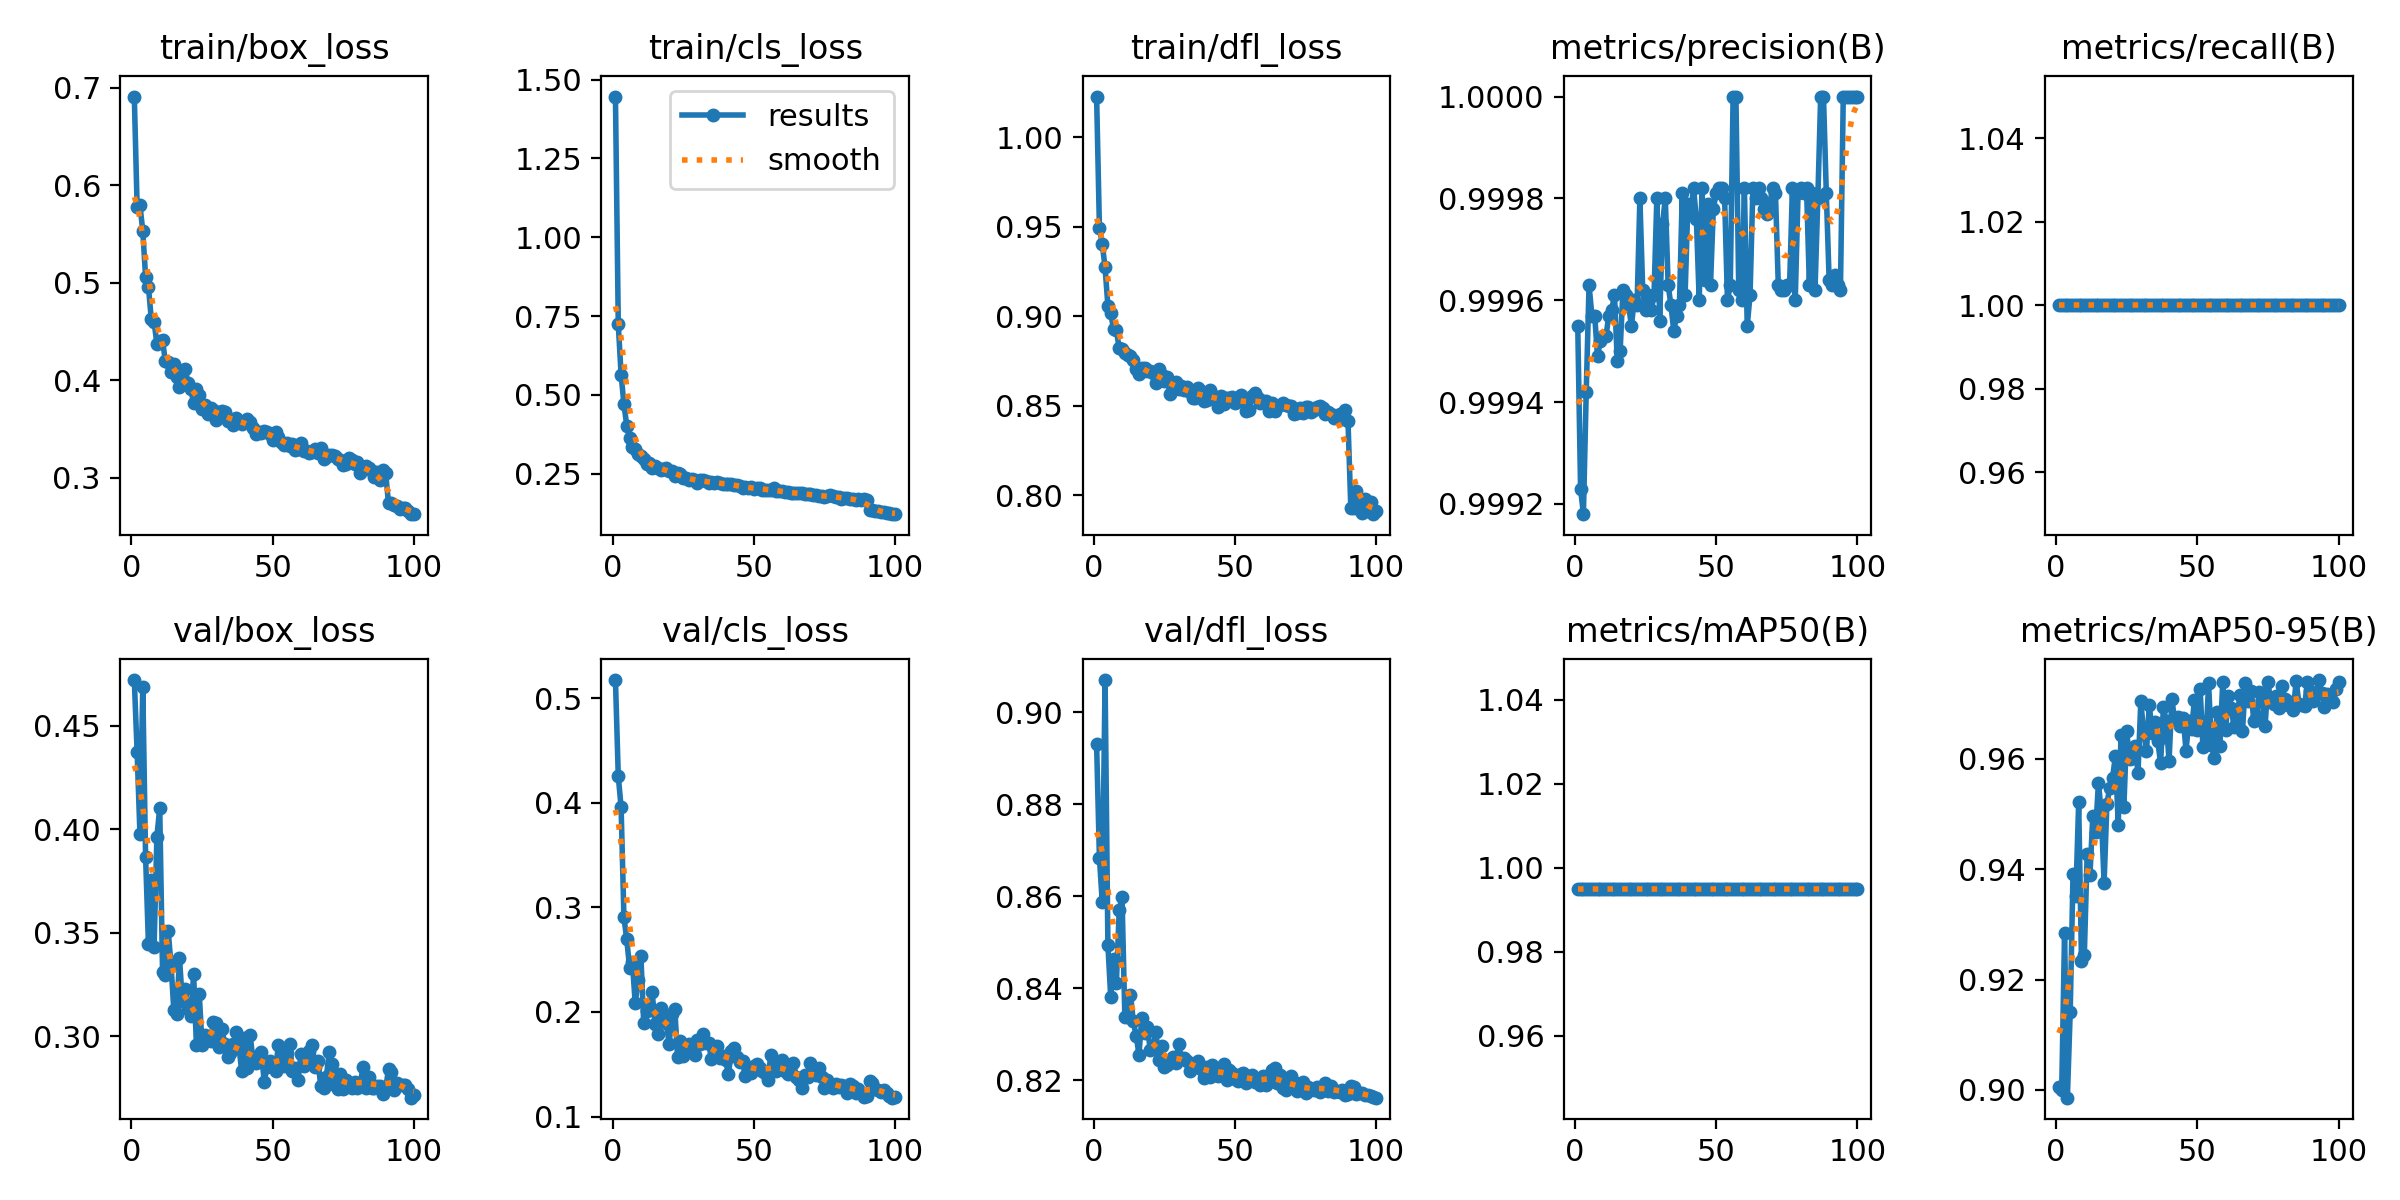

Data behind this chart, as committed beside it:
epoch, time, train/box_loss, train/cls_loss, train/dfl_loss, metrics/precision(B), metrics/recall(B), metrics/mAP50(B), metrics/mAP50-95(B), val/box_loss, val/cls_loss, val/dfl_loss, lr/pg0, lr/pg1, lr/pg2
1, 62.1, 0.691, 1.446, 1.023, 0.9996, 1, 0.995, 0.9005, 0.472, 0.5173, 0.8931, 0.0005544, 0.0005544, 0.0005544
2, 108.8, 0.5781, 0.7237, 0.9495, 0.9992, 1, 0.995, 0.9, 0.4371, 0.4254, 0.8682, 0.001099, 0.001099, 0.001099
3, 146.6, 0.5795, 0.5644, 0.9404, 0.9992, 1, 0.995, 0.9284, 0.3978, 0.3957, 0.8587, 0.001633, 0.001633, 0.001633
4, 199.8, 0.5533, 0.4711, 0.9274, 0.9994, 1, 0.995, 0.8986, 0.4687, 0.2905, 0.907, 0.001617, 0.001617, 0.001617
5, 240.4, 0.506, 0.4027, 0.9058, 0.9996, 1, 0.995, 0.9141, 0.3866, 0.2694, 0.8494, 0.001601, 0.001601, 0.001601
6, 278.2, 0.4961, 0.3648, 0.902, 0.9996, 1, 0.995, 0.9391, 0.3447, 0.2424, 0.838, 0.001584, 0.001584, 0.001584
7, 322.1, 0.463, 0.336, 0.8927, 0.9996, 1, 0.995, 0.9352, 0.3756, 0.2475, 0.8463, 0.001568, 0.001568, 0.001568
8, 362.2, 0.4601, 0.3297, 0.8923, 0.9995, 1, 0.995, 0.9521, 0.3432, 0.2081, 0.8411, 0.001551, 0.001551, 0.001551
9, 407.6, 0.4372, 0.3114, 0.8822, 0.9995, 1, 0.995, 0.9233, 0.3964, 0.2303, 0.8569, 0.001535, 0.001535, 0.001535
10, 450.2, 0.4406, 0.3068, 0.8821, 0.9995, 1, 0.995, 0.9244, 0.4103, 0.2536, 0.8598, 0.001518, 0.001518, 0.001518
11, 489.6, 0.4408, 0.2958, 0.8798, 0.9995, 1, 0.995, 0.9427, 0.3312, 0.1897, 0.8337, 0.001502, 0.001502, 0.001502
12, 528.1, 0.4194, 0.2817, 0.8783, 0.9996, 1, 0.995, 0.9389, 0.3296, 0.2005, 0.8336, 0.001485, 0.001485, 0.001485
13, 566.5, 0.4186, 0.2833, 0.8778, 0.9996, 1, 0.995, 0.9496, 0.351, 0.2052, 0.8386, 0.001469, 0.001469, 0.001469
14, 604.5, 0.4088, 0.2678, 0.8755, 0.9996, 1, 0.995, 0.9468, 0.3346, 0.2189, 0.8327, 0.001452, 0.001452, 0.001452
15, 642.9, 0.4163, 0.2731, 0.8707, 0.9995, 1, 0.995, 0.9557, 0.3125, 0.1881, 0.8297, 0.001436, 0.001436, 0.001436
16, 681.6, 0.4032, 0.2677, 0.868, 0.9995, 1, 0.995, 0.9502, 0.311, 0.1784, 0.8255, 0.001419, 0.001419, 0.001419
17, 723.2, 0.3934, 0.2612, 0.8709, 0.9996, 1, 0.995, 0.9375, 0.3378, 0.2033, 0.8336, 0.001403, 0.001403, 0.001403
18, 763.5, 0.3995, 0.2647, 0.8711, 0.9996, 1, 0.995, 0.9518, 0.317, 0.1991, 0.8303, 0.001386, 0.001386, 0.001386
19, 804.1, 0.4118, 0.267, 0.8694, 0.9996, 1, 0.995, 0.9548, 0.3231, 0.1897, 0.8315, 0.00137, 0.00137, 0.00137
20, 845.2, 0.3974, 0.2591, 0.8695, 0.9996, 1, 0.995, 0.9565, 0.3131, 0.1693, 0.8264, 0.001353, 0.001353, 0.001353
21, 886.9, 0.3907, 0.2575, 0.8684, 0.9996, 1, 0.995, 0.9605, 0.3098, 0.1983, 0.8269, 0.001337, 0.001337, 0.001337
22, 934.8, 0.3764, 0.2437, 0.8629, 0.9996, 1, 0.995, 0.9481, 0.33, 0.2028, 0.8304, 0.00132, 0.00132, 0.00132
23, 973.9, 0.3908, 0.2511, 0.8707, 0.9998, 1, 0.995, 0.9643, 0.2957, 0.1572, 0.8244, 0.001304, 0.001304, 0.001304
24, 1013, 0.3854, 0.2484, 0.8674, 0.9996, 1, 0.995, 0.9512, 0.3203, 0.1722, 0.8275, 0.001287, 0.001287, 0.001287
25, 1052, 0.3703, 0.2374, 0.8638, 0.9996, 1, 0.995, 0.9649, 0.2957, 0.1576, 0.8228, 0.001271, 0.001271, 0.001271
26, 1090, 0.375, 0.2354, 0.866, 0.9996, 1, 0.995, 0.9599, 0.3007, 0.1628, 0.8233, 0.001254, 0.001254, 0.001254
27, 1128, 0.3657, 0.2316, 0.8564, 0.9996, 1, 0.995, 0.9601, 0.2996, 0.1696, 0.8239, 0.001238, 0.001238, 0.001238
28, 1176, 0.3715, 0.2351, 0.8604, 0.9996, 1, 0.995, 0.9623, 0.2979, 0.1644, 0.825, 0.001221, 0.001221, 0.001221
29, 1214, 0.3694, 0.2307, 0.8634, 0.9998, 1, 0.995, 0.9574, 0.3068, 0.1588, 0.8238, 0.001205, 0.001205, 0.001205
30, 1251, 0.3588, 0.2207, 0.8597, 0.9996, 1, 0.995, 0.9704, 0.3063, 0.173, 0.8277, 0.001188, 0.001188, 0.001188
31, 1298, 0.3675, 0.2303, 0.8613, 0.9998, 1, 0.995, 0.9648, 0.2947, 0.1691, 0.8248, 0.001172, 0.001172, 0.001172
32, 1335, 0.369, 0.2299, 0.8591, 0.9998, 1, 0.995, 0.9613, 0.3036, 0.1789, 0.8248, 0.001155, 0.001155, 0.001155
33, 1372, 0.3676, 0.2266, 0.8605, 0.9996, 1, 0.995, 0.9698, 0.2965, 0.1707, 0.8242, 0.001139, 0.001139, 0.001139
34, 1419, 0.3577, 0.2213, 0.8579, 0.9996, 1, 0.995, 0.9646, 0.2898, 0.1701, 0.8219, 0.001122, 0.001122, 0.001122
35, 1457, 0.3605, 0.2233, 0.8544, 0.9995, 1, 0.995, 0.9666, 0.2918, 0.1545, 0.823, 0.001106, 0.001106, 0.001106
36, 1496, 0.3546, 0.2202, 0.8542, 0.9996, 1, 0.995, 0.9632, 0.2965, 0.1657, 0.8232, 0.001089, 0.001089, 0.001089
37, 1542, 0.3615, 0.2243, 0.8599, 0.9996, 1, 0.995, 0.9592, 0.3019, 0.1675, 0.8241, 0.001073, 0.001073, 0.001073
38, 1585, 0.3572, 0.2197, 0.8583, 0.9998, 1, 0.995, 0.9693, 0.2956, 0.1559, 0.8224, 0.001056, 0.001056, 0.001056
39, 1639, 0.3554, 0.2181, 0.8529, 0.9996, 1, 0.995, 0.9668, 0.2834, 0.158, 0.8204, 0.00104, 0.00104, 0.00104
40, 1680, 0.3568, 0.2182, 0.8531, 0.9998, 1, 0.995, 0.9597, 0.2992, 0.1538, 0.8228, 0.001023, 0.001023, 0.001023
41, 1719, 0.3606, 0.2184, 0.8588, 0.9998, 1, 0.995, 0.9708, 0.2846, 0.1405, 0.8208, 0.001007, 0.001007, 0.001007
42, 1763, 0.3574, 0.2164, 0.8562, 0.9998, 1, 0.995, 0.9669, 0.3006, 0.1622, 0.8234, 0.0009904, 0.0009904, 0.0009904
43, 1803, 0.3514, 0.214, 0.8553, 0.9998, 1, 0.995, 0.9676, 0.2889, 0.1655, 0.8216, 0.0009739, 0.0009739, 0.0009739
44, 1841, 0.3448, 0.2137, 0.8494, 0.9996, 1, 0.995, 0.9659, 0.287, 0.1572, 0.821, 0.0009574, 0.0009574, 0.0009574
45, 1887, 0.3474, 0.2118, 0.8555, 0.9998, 1, 0.995, 0.9675, 0.2909, 0.1521, 0.8218, 0.0009409, 0.0009409, 0.0009409
46, 1926, 0.3455, 0.2057, 0.8509, 0.9996, 1, 0.995, 0.9615, 0.2922, 0.1534, 0.8235, 0.0009244, 0.0009244, 0.0009244
47, 1963, 0.3478, 0.2068, 0.8542, 0.9998, 1, 0.995, 0.9668, 0.2782, 0.1388, 0.82, 0.0009078, 0.0009078, 0.0009078
48, 2009, 0.3473, 0.2046, 0.8546, 0.9996, 1, 0.995, 0.9655, 0.2852, 0.1448, 0.8221, 0.0008913, 0.0008913, 0.0008913
49, 2047, 0.3448, 0.2072, 0.8547, 0.9998, 1, 0.995, 0.9707, 0.288, 0.1416, 0.8216, 0.0008748, 0.0008748, 0.0008748
50, 2085, 0.3383, 0.2019, 0.8518, 0.9998, 1, 0.995, 0.9652, 0.2858, 0.1484, 0.8202, 0.0008583, 0.0008583, 0.0008583
51, 2123, 0.3468, 0.206, 0.8528, 0.9998, 1, 0.995, 0.9727, 0.2832, 0.1504, 0.8197, 0.0008418, 0.0008418, 0.0008418
52, 2160, 0.3413, 0.2036, 0.8559, 0.9998, 1, 0.995, 0.9621, 0.2959, 0.1463, 0.8214, 0.0008253, 0.0008253, 0.0008253
53, 2199, 0.337, 0.1998, 0.8536, 0.9998, 1, 0.995, 0.9628, 0.2891, 0.1434, 0.8216, 0.0008088, 0.0008088, 0.0008088
54, 2237, 0.3333, 0.1988, 0.8469, 0.9996, 1, 0.995, 0.9737, 0.2857, 0.1416, 0.8194, 0.0007923, 0.0007923, 0.0007923
55, 2275, 0.3358, 0.2002, 0.8475, 0.9996, 1, 0.995, 0.9625, 0.2921, 0.1351, 0.8206, 0.0007758, 0.0007758, 0.0007758
56, 2324, 0.333, 0.1979, 0.8558, 1, 1, 0.995, 0.9602, 0.2961, 0.159, 0.8212, 0.0007593, 0.0007593, 0.0007593
57, 2376, 0.3342, 0.2038, 0.8573, 1, 1, 0.995, 0.9685, 0.2833, 0.1472, 0.8196, 0.0007428, 0.0007428, 0.0007428
58, 2414, 0.3287, 0.1958, 0.8542, 0.9996, 1, 0.995, 0.9624, 0.2847, 0.1435, 0.8199, 0.0007263, 0.0007263, 0.0007263
59, 2452, 0.3292, 0.1947, 0.8516, 0.9996, 1, 0.995, 0.9739, 0.279, 0.1494, 0.8188, 0.0007098, 0.0007098, 0.0007098
60, 2499, 0.3356, 0.1959, 0.8525, 0.9998, 1, 0.995, 0.9651, 0.2914, 0.1537, 0.8208, 0.0006933, 0.0006933, 0.0006933
... 40 more rows
